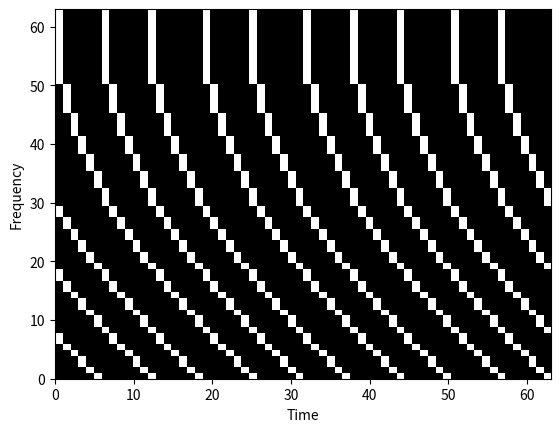
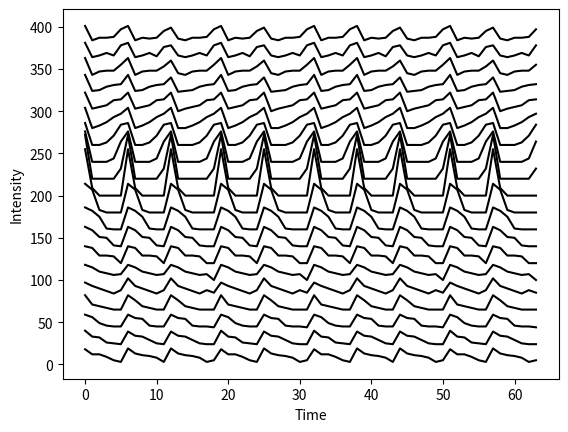
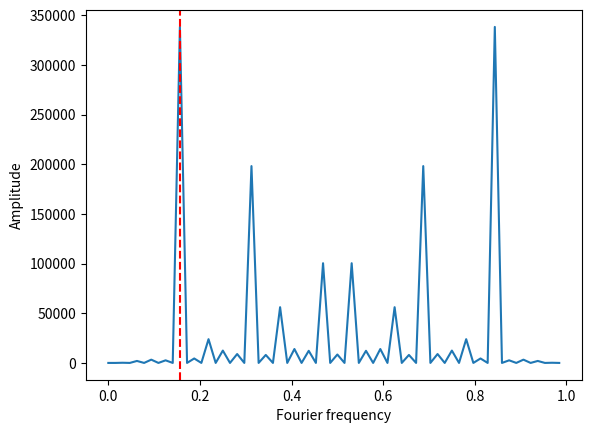

The script that saved these images, in order:
#!/usr/bin/env python3
import numpy as np
import matplotlib.pyplot as plt


def generate_fake_data(nchan, ntime, period, dm, noise_frac=.1):
    """Create an (nchan x ntime) array with simulated pulsar signal
       nchan (int): Number of frequency channels
       ntime (int): Number of time samples
       period (float): Pulsar period in units of time samples
       dm (float): DM in units of time samples across band
    """
    assert (ntime / period) % 1 == 0, "for now need integer periods in ntime"
    data = np.zeros((nchan, ntime), dtype=np.uint8)
    # get indices where pulsar is "on" in reference frequency channel (= highest frequency = last channel)
    nperiod = int(ntime / period) + 1
    pulsar_indices_highest_freq = (np.arange(nperiod) * period).astype(int)
    # calculate DM shifts for each channel (no shifts at highest channel, positive towards lower channels)
    for chan in range(nchan):
        # DM shift of this channel
        shift = dm * ((nchan - 1 - chan) / (nchan - 1)) ** 2
        # pulsar location in this channel
        pulsar_indices = (pulsar_indices_highest_freq + shift) % ntime  # without % ntime if not integer nr of periods in ntime
        data[chan, pulsar_indices.astype(int)] = 1

    # add some random noise, i.e. set given fraction of data to 1
    data += (np.random.random(data.shape) < noise_frac)
    return data


if __name__ == '__main__':
    nchan = 64
    ntime = 64

    period_real = 6.4
    dm_real = 25.5
    noise_frac = .0

    # generate raw data, optionally with noise
    data = generate_fake_data(nchan, ntime, period_real, dm_real, noise_frac)

    # dedispersion step
    dms = range(15, 35)
    ndm = len(dms)
    timeseries = np.zeros((ndm, ntime), dtype=np.uint8)
    for dm_index, dm in enumerate(dms):
        for channel_index, channel in enumerate(data):
            # DM shift of this channel
            shift = int(dm * ((nchan - 1 - channel_index) / (nchan - 1)) ** 2)
            timeseries[dm_index] += np.roll(channel, -shift)

    # fft step
    power_spectrum = np.abs(np.fft.fft(timeseries)) ** 2
    # remove zero freq (is not related to real pulsar signal, but has high amplitude)
    power_spectrum[..., 0] = 0

    # find point with highest amplitude in (DM, fourier freq) space
    df = 1. / ntime
    freqs = np.arange(ntime) * df
    dm_index, freq_index = np.unravel_index(np.argmax(power_spectrum), power_spectrum.shape)

    dm_guess = dms[dm_index]
    freq_guess = freqs[freq_index]
    period_guess = 1. / freq_guess
    print('Param\tguess\treal')
    print(f'DM\t{dm_guess:.3f}\t{dm_real:.3f}')
    print(f'Freq\t{freq_guess:.3f}\t{1/period_real:.3f}')
    print(f'Period\t{period_guess:.3f}\t{period_real:.3f}')

    # plots
    # raw data
    fig, ax = plt.subplots()
    ax.imshow(data, vmin=0, vmax=1, origin='lower', aspect='auto',
              cmap='gray', extent=[0, ntime-1, 0, nchan-1])
    ax.set_xlabel('Time')
    ax.set_ylabel('Frequency')
    fig.savefig("raw-data.svg")

    # timeseries
    fig, ax = plt.subplots()
    x = range(ntime)
    scale = 20
    for i, ts in enumerate(timeseries):
        ax.plot(x, ts.astype(float) + i * scale, c='k')
    ax.set_xlabel('Time')
    ax.set_ylabel('Intensity')
    fig.savefig("timeseries.svg")

    # FFT of timeseries at DM closest to real DM
    fig, ax = plt.subplots()
    x = np.arange(ntime) * df
    idx = np.argmin(np.abs(np.array(dms) - dm_real))
    print(idx)
    ax.plot(x, power_spectrum[10])
    ax.axvline(1./period_real, ls='--', c='r')
    ax.set_xlabel('Fourier frequency')
    ax.set_ylabel('Amplitude')

    fig.savefig("fft.svg")
